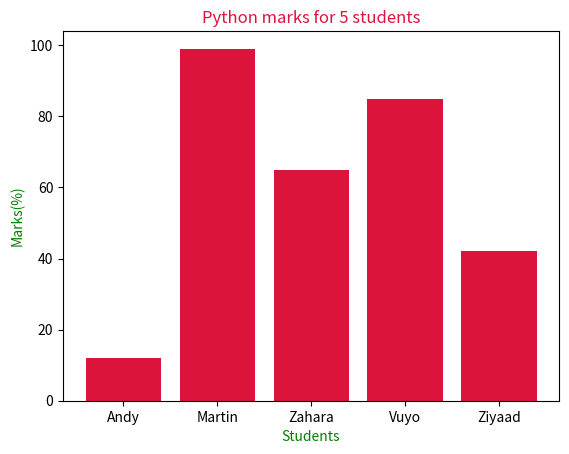

This chart was generated by the following Python code:
import numpy as np
import matplotlib.pyplot as plt
the_marks = np.array([12, 99, 65, 85, 42])
names = np.array(["Andy", "Martin", "Zahara", "Vuyo", "Ziyaad"])
plt.bar(names, the_marks, color="Crimson")
plt.xlabel("Students", color="green")
plt.ylabel("Marks(%)", color="green")
plt.title("Python marks for 5 students", color="Crimson")
plt.show()
